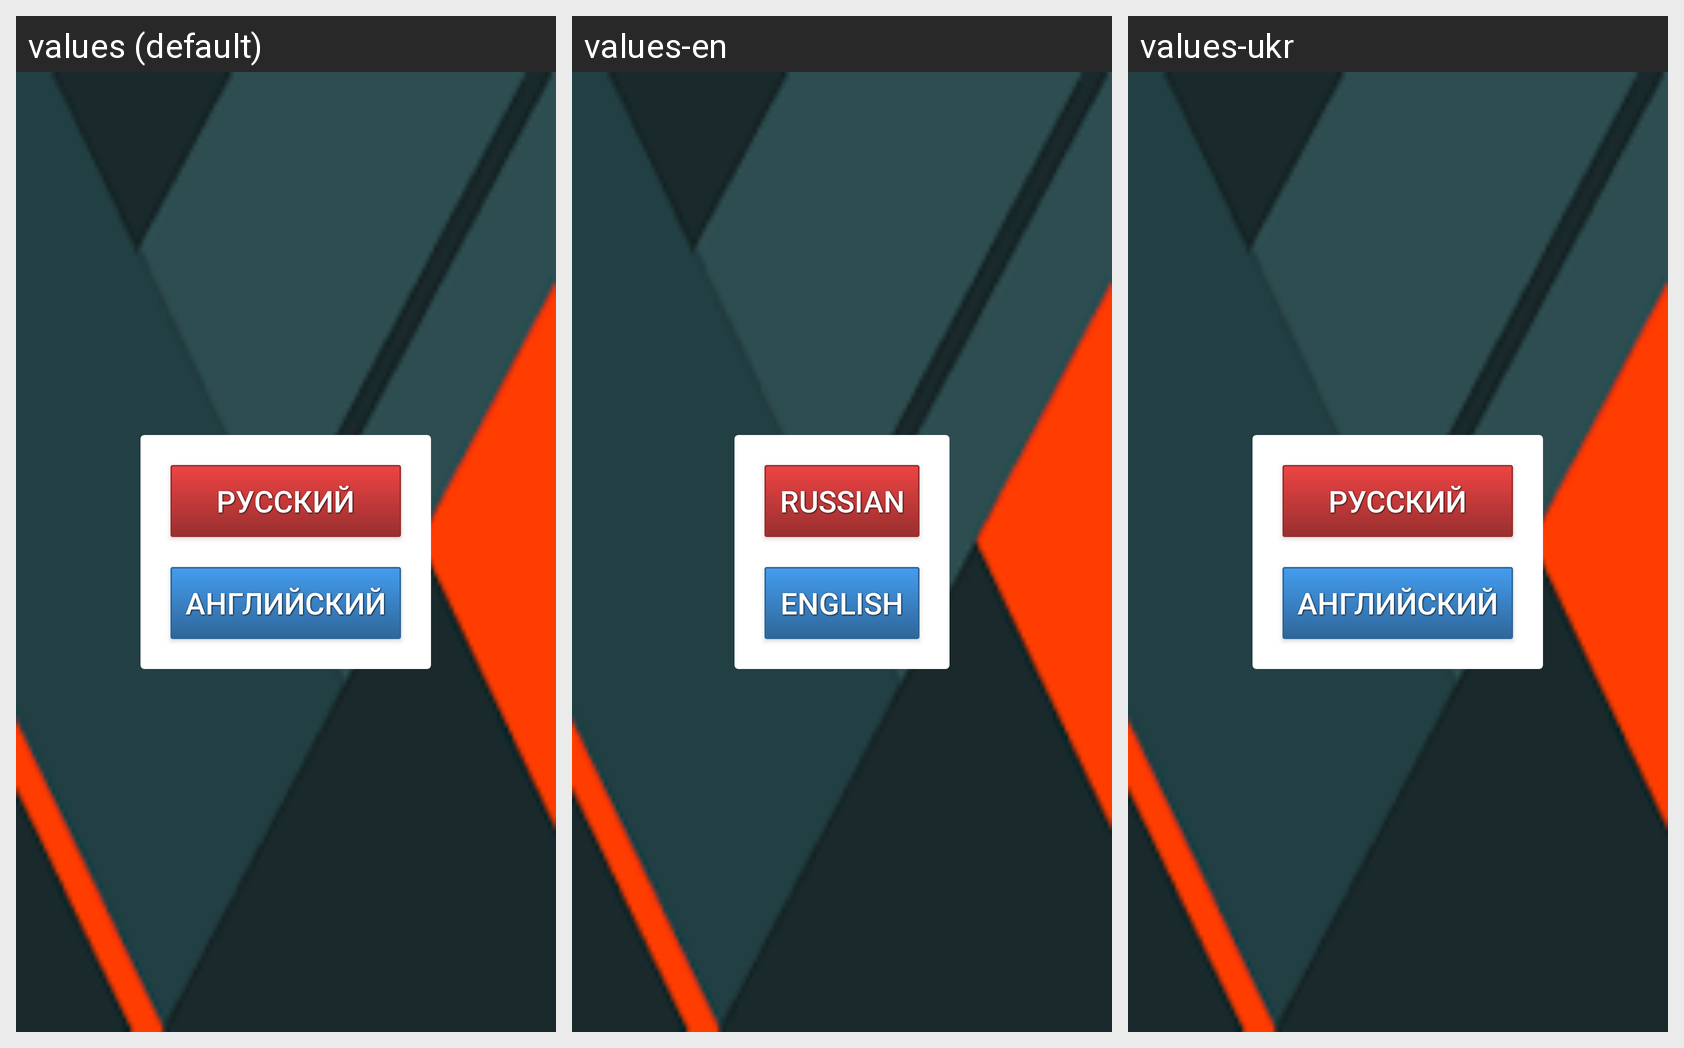

Here is an Android app screen in its default locale and in the app's own translations. Write out the translated-string differences for the strings that appear on this screen.
Android screen res/layout/language_activity.xml rendered under 3 locales, left to right: values (default), values-en, values-ukr. Device: Nexus 5 (rendered at 1080×1920; each locale shown at half size, 540×960, under a caption strip naming it); theme AppTheme.
Strings drawn on this screen, with the default value and each locale's value (text and hints the layout hard-codes, and strings that could not be matched under every locale, appear in the picture but are not listed):

set_Russian
  values: Русский
  values-en: Russian
  values-ukr: Русский  [not translated; the default value is used]

set_English
  values: Английский
  values-en: English
  values-ukr: Английский  [not translated; the default value is used]
